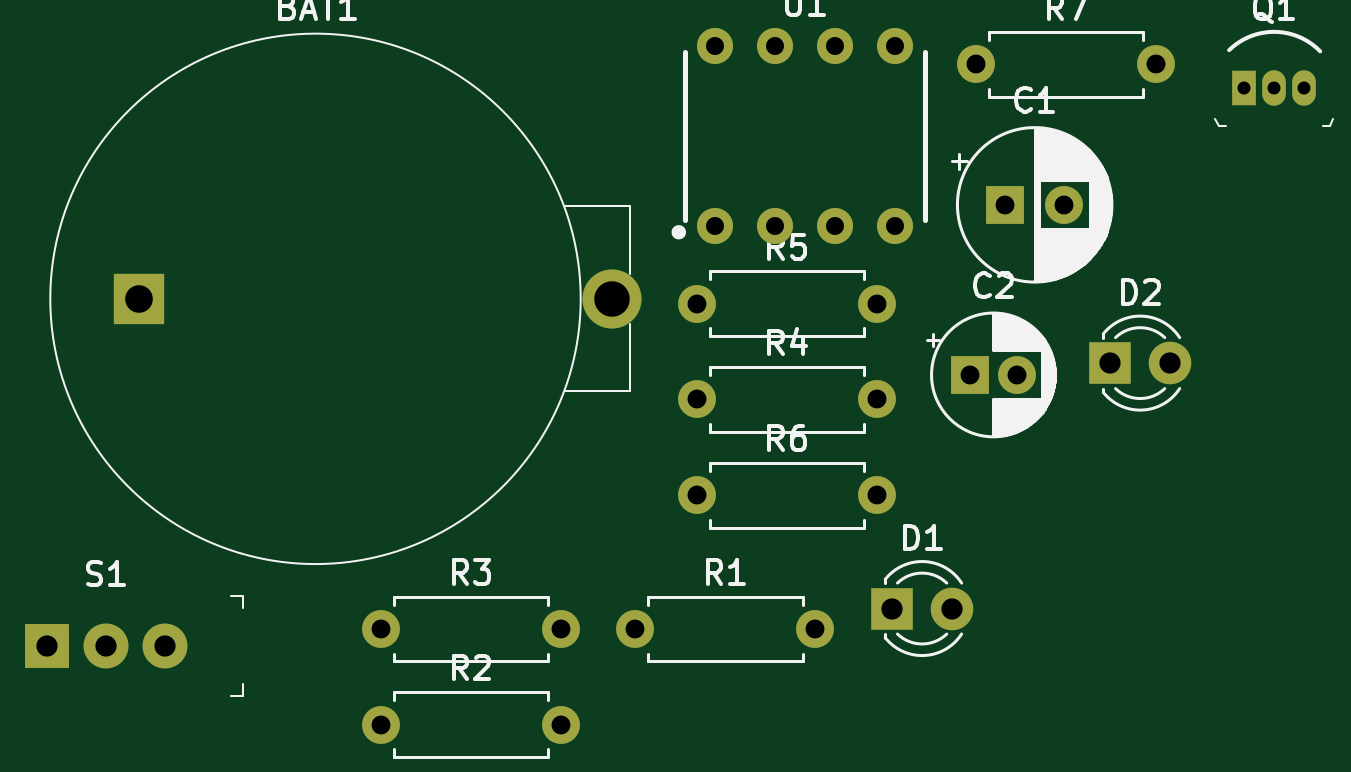
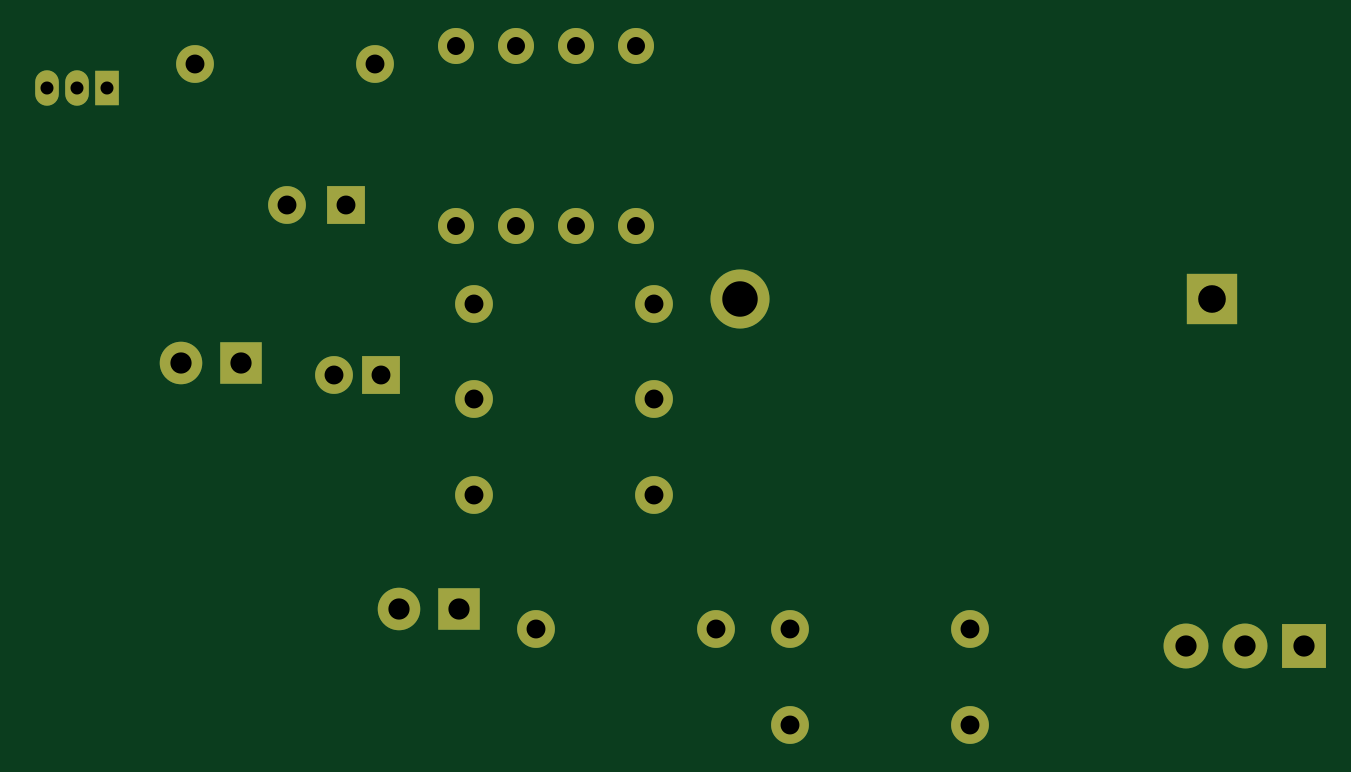
Circuit board: 11 layer files. Board 53.2 x 28.7 mm.
- bottom_copper: 555_Badge-CuBottom.gbr (3682 bytes)
- top_copper: 555_Badge-CuTop.gbr (3682 bytes)
- outline: 555_Badge-EdgeCuts.gbr (427 bytes)
- bottom_mask: 555_Badge-MaskBottom.gbr (2097 bytes)
- top_mask: 555_Badge-MaskTop.gbr (2097 bytes)
- drill: 555_Badge-NPTH.drl (272 bytes)
- drill: 555_Badge-PTH.drl (1242 bytes)
- paste: 555_Badge-PasteBottom.gbr (454 bytes)
- paste: 555_Badge-PasteTop.gbr (454 bytes)
- bottom_silk: 555_Badge-SilkBottom.gbr (2100 bytes)
- top_silk: 555_Badge-SilkTop.gbr (28868 bytes)

=== bottom_copper: 555_Badge-CuBottom.gbr ===
%TF.GenerationSoftware,KiCad,Pcbnew,(6.0.5)*%
%TF.CreationDate,2022-12-22T23:21:59-06:00*%
%TF.ProjectId,555_Badge,3535355f-4261-4646-9765-2e6b69636164,V1*%
%TF.SameCoordinates,Original*%
%TF.FileFunction,Copper,L2,Bot*%
%TF.FilePolarity,Positive*%
%FSLAX46Y46*%
G04 Gerber Fmt 4.6, Leading zero omitted, Abs format (unit mm)*
G04 Created by KiCad (PCBNEW (6.0.5)) date 2022-12-22 23:21:59*
%MOMM*%
%LPD*%
G01*
G04 APERTURE LIST*
%TA.AperFunction,ComponentPad*%
%ADD10R,1.600000X1.600000*%
%TD*%
%TA.AperFunction,ComponentPad*%
%ADD11C,1.600000*%
%TD*%
%TA.AperFunction,ComponentPad*%
%ADD12R,2.170000X2.170000*%
%TD*%
%TA.AperFunction,ComponentPad*%
%ADD13C,2.500000*%
%TD*%
%TA.AperFunction,ComponentPad*%
%ADD14R,1.900000X1.900000*%
%TD*%
%TA.AperFunction,ComponentPad*%
%ADD15C,1.900000*%
%TD*%
%TA.AperFunction,ComponentPad*%
%ADD16R,1.000000X1.500000*%
%TD*%
%TA.AperFunction,ComponentPad*%
%ADD17O,1.000000X1.500000*%
%TD*%
%TA.AperFunction,ComponentPad*%
%ADD18O,1.600000X1.600000*%
%TD*%
%TA.AperFunction,ComponentPad*%
%ADD19C,1.524000*%
%TD*%
%TA.AperFunction,ComponentPad*%
%ADD20R,1.800000X1.800000*%
%TD*%
%TA.AperFunction,ComponentPad*%
%ADD21C,1.800000*%
%TD*%
G04 APERTURE END LIST*
D10*
%TO.P,C1,1*%
%TO.N,Net-(C1-Pad1)*%
X157562841Y-74720000D03*
D11*
%TO.P,C1,2*%
%TO.N,GND*%
X160062841Y-74720000D03*
%TD*%
D12*
%TO.P,BAT1,Neg*%
%TO.N,GND*%
X120900000Y-78700000D03*
D13*
%TO.P,BAT1,Pos*%
%TO.N,Net-(BAT1-PadPos)*%
X140900000Y-78700000D03*
%TD*%
D14*
%TO.P,S1,1*%
%TO.N,unconnected-(S1-Pad1)*%
X117000000Y-93400000D03*
D15*
%TO.P,S1,2*%
%TO.N,VCC*%
X119500000Y-93400000D03*
%TO.P,S1,3*%
%TO.N,Net-(BAT1-PadPos)*%
X122000000Y-93400000D03*
%TD*%
D16*
%TO.P,Q1,1,E*%
%TO.N,GND*%
X167677600Y-69770000D03*
D17*
%TO.P,Q1,2,B*%
%TO.N,Net-(Q1-Pad2)*%
X168947600Y-69770000D03*
%TO.P,Q1,3,C*%
%TO.N,Net-(D1-Pad1)*%
X170217600Y-69770000D03*
%TD*%
D11*
%TO.P,R2,1*%
%TO.N,Net-(D2-Pad2)*%
X131137600Y-96730000D03*
D18*
%TO.P,R2,2*%
%TO.N,VCC*%
X138757600Y-96730000D03*
%TD*%
D19*
%TO.P,U1,1,GND*%
%TO.N,GND*%
X145270600Y-75627000D03*
%TO.P,U1,2,~{TRIG}*%
%TO.N,Net-(U1-Pad2)*%
X147810600Y-75627000D03*
%TO.P,U1,3,OUT*%
%TO.N,Net-(R4-Pad1)*%
X150350600Y-75627000D03*
%TO.P,U1,4,~{RST}*%
%TO.N,VCC*%
X152890600Y-75627000D03*
%TO.P,U1,5,CV*%
%TO.N,unconnected-(U1-Pad5)*%
X152890600Y-68007000D03*
%TO.P,U1,6,THRESH*%
%TO.N,Net-(U1-Pad2)*%
X150350600Y-68007000D03*
%TO.P,U1,7,DIS*%
%TO.N,Net-(R3-Pad2)*%
X147810600Y-68007000D03*
%TO.P,U1,8,VDD*%
%TO.N,VCC*%
X145270600Y-68007000D03*
%TD*%
D20*
%TO.P,D1,1,K*%
%TO.N,Net-(D1-Pad1)*%
X152777600Y-91810000D03*
D21*
%TO.P,D1,2,A*%
%TO.N,Net-(D1-Pad2)*%
X155317600Y-91810000D03*
%TD*%
D10*
%TO.P,C2,1*%
%TO.N,Net-(U1-Pad2)*%
X156067375Y-81920000D03*
D11*
%TO.P,C2,2*%
%TO.N,GND*%
X158067375Y-81920000D03*
%TD*%
%TO.P,R5,1*%
%TO.N,Net-(Q1-Pad2)*%
X144507600Y-78910000D03*
D18*
%TO.P,R5,2*%
%TO.N,Net-(C1-Pad1)*%
X152127600Y-78910000D03*
%TD*%
D11*
%TO.P,R7,1*%
%TO.N,GND*%
X156327600Y-68770000D03*
D18*
%TO.P,R7,2*%
%TO.N,Net-(C1-Pad1)*%
X163947600Y-68770000D03*
%TD*%
D11*
%TO.P,R1,1*%
%TO.N,Net-(D1-Pad2)*%
X141907600Y-92680000D03*
D18*
%TO.P,R1,2*%
%TO.N,VCC*%
X149527600Y-92680000D03*
%TD*%
D11*
%TO.P,R6,1*%
%TO.N,Net-(R3-Pad2)*%
X144507600Y-87010000D03*
D18*
%TO.P,R6,2*%
%TO.N,Net-(U1-Pad2)*%
X152127600Y-87010000D03*
%TD*%
D20*
%TO.P,D2,1,K*%
%TO.N,Net-(D1-Pad1)*%
X162007600Y-81420000D03*
D21*
%TO.P,D2,2,A*%
%TO.N,Net-(D2-Pad2)*%
X164547600Y-81420000D03*
%TD*%
D11*
%TO.P,R3,1*%
%TO.N,VCC*%
X131137600Y-92680000D03*
D18*
%TO.P,R3,2*%
%TO.N,Net-(R3-Pad2)*%
X138757600Y-92680000D03*
%TD*%
D11*
%TO.P,R4,1*%
%TO.N,Net-(R4-Pad1)*%
X144507600Y-82960000D03*
D18*
%TO.P,R4,2*%
%TO.N,Net-(C1-Pad1)*%
X152127600Y-82960000D03*
%TD*%
M02*

=== top_copper: 555_Badge-CuTop.gbr ===
%TF.GenerationSoftware,KiCad,Pcbnew,(6.0.5)*%
%TF.CreationDate,2022-12-22T23:21:59-06:00*%
%TF.ProjectId,555_Badge,3535355f-4261-4646-9765-2e6b69636164,V1*%
%TF.SameCoordinates,Original*%
%TF.FileFunction,Copper,L1,Top*%
%TF.FilePolarity,Positive*%
%FSLAX46Y46*%
G04 Gerber Fmt 4.6, Leading zero omitted, Abs format (unit mm)*
G04 Created by KiCad (PCBNEW (6.0.5)) date 2022-12-22 23:21:59*
%MOMM*%
%LPD*%
G01*
G04 APERTURE LIST*
%TA.AperFunction,ComponentPad*%
%ADD10R,1.600000X1.600000*%
%TD*%
%TA.AperFunction,ComponentPad*%
%ADD11C,1.600000*%
%TD*%
%TA.AperFunction,ComponentPad*%
%ADD12R,2.170000X2.170000*%
%TD*%
%TA.AperFunction,ComponentPad*%
%ADD13C,2.500000*%
%TD*%
%TA.AperFunction,ComponentPad*%
%ADD14R,1.900000X1.900000*%
%TD*%
%TA.AperFunction,ComponentPad*%
%ADD15C,1.900000*%
%TD*%
%TA.AperFunction,ComponentPad*%
%ADD16R,1.000000X1.500000*%
%TD*%
%TA.AperFunction,ComponentPad*%
%ADD17O,1.000000X1.500000*%
%TD*%
%TA.AperFunction,ComponentPad*%
%ADD18O,1.600000X1.600000*%
%TD*%
%TA.AperFunction,ComponentPad*%
%ADD19C,1.524000*%
%TD*%
%TA.AperFunction,ComponentPad*%
%ADD20R,1.800000X1.800000*%
%TD*%
%TA.AperFunction,ComponentPad*%
%ADD21C,1.800000*%
%TD*%
G04 APERTURE END LIST*
D10*
%TO.P,C1,1*%
%TO.N,Net-(C1-Pad1)*%
X157562841Y-74720000D03*
D11*
%TO.P,C1,2*%
%TO.N,GND*%
X160062841Y-74720000D03*
%TD*%
D12*
%TO.P,BAT1,Neg*%
%TO.N,GND*%
X120900000Y-78700000D03*
D13*
%TO.P,BAT1,Pos*%
%TO.N,Net-(BAT1-PadPos)*%
X140900000Y-78700000D03*
%TD*%
D14*
%TO.P,S1,1*%
%TO.N,unconnected-(S1-Pad1)*%
X117000000Y-93400000D03*
D15*
%TO.P,S1,2*%
%TO.N,VCC*%
X119500000Y-93400000D03*
%TO.P,S1,3*%
%TO.N,Net-(BAT1-PadPos)*%
X122000000Y-93400000D03*
%TD*%
D16*
%TO.P,Q1,1,E*%
%TO.N,GND*%
X167677600Y-69770000D03*
D17*
%TO.P,Q1,2,B*%
%TO.N,Net-(Q1-Pad2)*%
X168947600Y-69770000D03*
%TO.P,Q1,3,C*%
%TO.N,Net-(D1-Pad1)*%
X170217600Y-69770000D03*
%TD*%
D11*
%TO.P,R2,1*%
%TO.N,Net-(D2-Pad2)*%
X131137600Y-96730000D03*
D18*
%TO.P,R2,2*%
%TO.N,VCC*%
X138757600Y-96730000D03*
%TD*%
D19*
%TO.P,U1,1,GND*%
%TO.N,GND*%
X145270600Y-75627000D03*
%TO.P,U1,2,~{TRIG}*%
%TO.N,Net-(U1-Pad2)*%
X147810600Y-75627000D03*
%TO.P,U1,3,OUT*%
%TO.N,Net-(R4-Pad1)*%
X150350600Y-75627000D03*
%TO.P,U1,4,~{RST}*%
%TO.N,VCC*%
X152890600Y-75627000D03*
%TO.P,U1,5,CV*%
%TO.N,unconnected-(U1-Pad5)*%
X152890600Y-68007000D03*
%TO.P,U1,6,THRESH*%
%TO.N,Net-(U1-Pad2)*%
X150350600Y-68007000D03*
%TO.P,U1,7,DIS*%
%TO.N,Net-(R3-Pad2)*%
X147810600Y-68007000D03*
%TO.P,U1,8,VDD*%
%TO.N,VCC*%
X145270600Y-68007000D03*
%TD*%
D20*
%TO.P,D1,1,K*%
%TO.N,Net-(D1-Pad1)*%
X152777600Y-91810000D03*
D21*
%TO.P,D1,2,A*%
%TO.N,Net-(D1-Pad2)*%
X155317600Y-91810000D03*
%TD*%
D10*
%TO.P,C2,1*%
%TO.N,Net-(U1-Pad2)*%
X156067375Y-81920000D03*
D11*
%TO.P,C2,2*%
%TO.N,GND*%
X158067375Y-81920000D03*
%TD*%
%TO.P,R5,1*%
%TO.N,Net-(Q1-Pad2)*%
X144507600Y-78910000D03*
D18*
%TO.P,R5,2*%
%TO.N,Net-(C1-Pad1)*%
X152127600Y-78910000D03*
%TD*%
D11*
%TO.P,R7,1*%
%TO.N,GND*%
X156327600Y-68770000D03*
D18*
%TO.P,R7,2*%
%TO.N,Net-(C1-Pad1)*%
X163947600Y-68770000D03*
%TD*%
D11*
%TO.P,R1,1*%
%TO.N,Net-(D1-Pad2)*%
X141907600Y-92680000D03*
D18*
%TO.P,R1,2*%
%TO.N,VCC*%
X149527600Y-92680000D03*
%TD*%
D11*
%TO.P,R6,1*%
%TO.N,Net-(R3-Pad2)*%
X144507600Y-87010000D03*
D18*
%TO.P,R6,2*%
%TO.N,Net-(U1-Pad2)*%
X152127600Y-87010000D03*
%TD*%
D20*
%TO.P,D2,1,K*%
%TO.N,Net-(D1-Pad1)*%
X162007600Y-81420000D03*
D21*
%TO.P,D2,2,A*%
%TO.N,Net-(D2-Pad2)*%
X164547600Y-81420000D03*
%TD*%
D11*
%TO.P,R3,1*%
%TO.N,VCC*%
X131137600Y-92680000D03*
D18*
%TO.P,R3,2*%
%TO.N,Net-(R3-Pad2)*%
X138757600Y-92680000D03*
%TD*%
D11*
%TO.P,R4,1*%
%TO.N,Net-(R4-Pad1)*%
X144507600Y-82960000D03*
D18*
%TO.P,R4,2*%
%TO.N,Net-(C1-Pad1)*%
X152127600Y-82960000D03*
%TD*%
M02*

=== outline: 555_Badge-EdgeCuts.gbr ===
%TF.GenerationSoftware,KiCad,Pcbnew,(6.0.5)*%
%TF.CreationDate,2022-12-22T23:21:59-06:00*%
%TF.ProjectId,555_Badge,3535355f-4261-4646-9765-2e6b69636164,V1*%
%TF.SameCoordinates,Original*%
%TF.FileFunction,Profile,NP*%
%FSLAX46Y46*%
G04 Gerber Fmt 4.6, Leading zero omitted, Abs format (unit mm)*
G04 Created by KiCad (PCBNEW (6.0.5)) date 2022-12-22 23:21:59*
%MOMM*%
%LPD*%
G01*
G04 APERTURE LIST*
G04 APERTURE END LIST*
M02*

=== bottom_mask: 555_Badge-MaskBottom.gbr ===
%TF.GenerationSoftware,KiCad,Pcbnew,(6.0.5)*%
%TF.CreationDate,2022-12-22T23:21:59-06:00*%
%TF.ProjectId,555_Badge,3535355f-4261-4646-9765-2e6b69636164,V1*%
%TF.SameCoordinates,Original*%
%TF.FileFunction,Soldermask,Bot*%
%TF.FilePolarity,Negative*%
%FSLAX46Y46*%
G04 Gerber Fmt 4.6, Leading zero omitted, Abs format (unit mm)*
G04 Created by KiCad (PCBNEW (6.0.5)) date 2022-12-22 23:21:59*
%MOMM*%
%LPD*%
G01*
G04 APERTURE LIST*
%ADD10R,1.600000X1.600000*%
%ADD11C,1.600000*%
%ADD12R,2.170000X2.170000*%
%ADD13C,2.500000*%
%ADD14R,1.900000X1.900000*%
%ADD15C,1.900000*%
%ADD16R,1.000000X1.500000*%
%ADD17O,1.000000X1.500000*%
%ADD18O,1.600000X1.600000*%
%ADD19C,1.524000*%
%ADD20R,1.800000X1.800000*%
%ADD21C,1.800000*%
G04 APERTURE END LIST*
D10*
%TO.C,C1*%
X157562841Y-74720000D03*
D11*
X160062841Y-74720000D03*
%TD*%
D12*
%TO.C,BAT1*%
X120900000Y-78700000D03*
D13*
X140900000Y-78700000D03*
%TD*%
D14*
%TO.C,S1*%
X117000000Y-93400000D03*
D15*
X119500000Y-93400000D03*
X122000000Y-93400000D03*
%TD*%
D16*
%TO.C,Q1*%
X167677600Y-69770000D03*
D17*
X168947600Y-69770000D03*
X170217600Y-69770000D03*
%TD*%
D11*
%TO.C,R2*%
X131137600Y-96730000D03*
D18*
X138757600Y-96730000D03*
%TD*%
D19*
%TO.C,U1*%
X145270600Y-75627000D03*
X147810600Y-75627000D03*
X150350600Y-75627000D03*
X152890600Y-75627000D03*
X152890600Y-68007000D03*
X150350600Y-68007000D03*
X147810600Y-68007000D03*
X145270600Y-68007000D03*
%TD*%
D20*
%TO.C,D1*%
X152777600Y-91810000D03*
D21*
X155317600Y-91810000D03*
%TD*%
D10*
%TO.C,C2*%
X156067375Y-81920000D03*
D11*
X158067375Y-81920000D03*
%TD*%
%TO.C,R5*%
X144507600Y-78910000D03*
D18*
X152127600Y-78910000D03*
%TD*%
D11*
%TO.C,R7*%
X156327600Y-68770000D03*
D18*
X163947600Y-68770000D03*
%TD*%
D11*
%TO.C,R1*%
X141907600Y-92680000D03*
D18*
X149527600Y-92680000D03*
%TD*%
D11*
%TO.C,R6*%
X144507600Y-87010000D03*
D18*
X152127600Y-87010000D03*
%TD*%
D20*
%TO.C,D2*%
X162007600Y-81420000D03*
D21*
X164547600Y-81420000D03*
%TD*%
D11*
%TO.C,R3*%
X131137600Y-92680000D03*
D18*
X138757600Y-92680000D03*
%TD*%
D11*
%TO.C,R4*%
X144507600Y-82960000D03*
D18*
X152127600Y-82960000D03*
%TD*%
M02*

=== top_mask: 555_Badge-MaskTop.gbr ===
%TF.GenerationSoftware,KiCad,Pcbnew,(6.0.5)*%
%TF.CreationDate,2022-12-22T23:21:59-06:00*%
%TF.ProjectId,555_Badge,3535355f-4261-4646-9765-2e6b69636164,V1*%
%TF.SameCoordinates,Original*%
%TF.FileFunction,Soldermask,Top*%
%TF.FilePolarity,Negative*%
%FSLAX46Y46*%
G04 Gerber Fmt 4.6, Leading zero omitted, Abs format (unit mm)*
G04 Created by KiCad (PCBNEW (6.0.5)) date 2022-12-22 23:21:59*
%MOMM*%
%LPD*%
G01*
G04 APERTURE LIST*
%ADD10R,1.600000X1.600000*%
%ADD11C,1.600000*%
%ADD12R,2.170000X2.170000*%
%ADD13C,2.500000*%
%ADD14R,1.900000X1.900000*%
%ADD15C,1.900000*%
%ADD16R,1.000000X1.500000*%
%ADD17O,1.000000X1.500000*%
%ADD18O,1.600000X1.600000*%
%ADD19C,1.524000*%
%ADD20R,1.800000X1.800000*%
%ADD21C,1.800000*%
G04 APERTURE END LIST*
D10*
%TO.C,C1*%
X157562841Y-74720000D03*
D11*
X160062841Y-74720000D03*
%TD*%
D12*
%TO.C,BAT1*%
X120900000Y-78700000D03*
D13*
X140900000Y-78700000D03*
%TD*%
D14*
%TO.C,S1*%
X117000000Y-93400000D03*
D15*
X119500000Y-93400000D03*
X122000000Y-93400000D03*
%TD*%
D16*
%TO.C,Q1*%
X167677600Y-69770000D03*
D17*
X168947600Y-69770000D03*
X170217600Y-69770000D03*
%TD*%
D11*
%TO.C,R2*%
X131137600Y-96730000D03*
D18*
X138757600Y-96730000D03*
%TD*%
D19*
%TO.C,U1*%
X145270600Y-75627000D03*
X147810600Y-75627000D03*
X150350600Y-75627000D03*
X152890600Y-75627000D03*
X152890600Y-68007000D03*
X150350600Y-68007000D03*
X147810600Y-68007000D03*
X145270600Y-68007000D03*
%TD*%
D20*
%TO.C,D1*%
X152777600Y-91810000D03*
D21*
X155317600Y-91810000D03*
%TD*%
D10*
%TO.C,C2*%
X156067375Y-81920000D03*
D11*
X158067375Y-81920000D03*
%TD*%
%TO.C,R5*%
X144507600Y-78910000D03*
D18*
X152127600Y-78910000D03*
%TD*%
D11*
%TO.C,R7*%
X156327600Y-68770000D03*
D18*
X163947600Y-68770000D03*
%TD*%
D11*
%TO.C,R1*%
X141907600Y-92680000D03*
D18*
X149527600Y-92680000D03*
%TD*%
D11*
%TO.C,R6*%
X144507600Y-87010000D03*
D18*
X152127600Y-87010000D03*
%TD*%
D20*
%TO.C,D2*%
X162007600Y-81420000D03*
D21*
X164547600Y-81420000D03*
%TD*%
D11*
%TO.C,R3*%
X131137600Y-92680000D03*
D18*
X138757600Y-92680000D03*
%TD*%
D11*
%TO.C,R4*%
X144507600Y-82960000D03*
D18*
X152127600Y-82960000D03*
%TD*%
M02*

=== drill: 555_Badge-NPTH.drl ===
M48
; DRILL file {KiCad (6.0.5)} date Thu Dec 22 23:21:59 2022
; FORMAT={-:-/ absolute / inch / decimal}
; #@! TF.CreationDate,2022-12-22T23:21:59-06:00
; #@! TF.GenerationSoftware,Kicad,Pcbnew,(6.0.5)
; #@! TF.FileFunction,NonPlated,1,2,NPTH
FMAT,2
INCH
%
G90
G05
T0
M30

=== drill: 555_Badge-PTH.drl ===
M48
; DRILL file {KiCad (6.0.5)} date Thu Dec 22 23:21:59 2022
; FORMAT={-:-/ absolute / inch / decimal}
; #@! TF.CreationDate,2022-12-22T23:21:59-06:00
; #@! TF.GenerationSoftware,Kicad,Pcbnew,(6.0.5)
; #@! TF.FileFunction,Plated,1,2,PTH
FMAT,2
INCH
; #@! TA.AperFunction,Plated,PTH,ComponentDrill
T1C0.0217
; #@! TA.AperFunction,Plated,PTH,ComponentDrill
T2C0.0300
; #@! TA.AperFunction,Plated,PTH,ComponentDrill
T3C0.0315
; #@! TA.AperFunction,Plated,PTH,ComponentDrill
T4C0.0354
; #@! TA.AperFunction,Plated,PTH,ComponentDrill
T5C0.0461
; #@! TA.AperFunction,Plated,PTH,ComponentDrill
T6C0.0591
%
G90
G05
T1
X6.6015Y-2.7469
X6.6515Y-2.7469
X6.7015Y-2.7469
T2
X5.7193Y-2.6774
X5.7193Y-2.9774
X5.8193Y-2.6774
X5.8193Y-2.9774
X5.9193Y-2.6774
X5.9193Y-2.9774
X6.0193Y-2.6774
X6.0193Y-2.9774
T3
X5.1629Y-3.6488
X5.1629Y-3.8083
X5.4629Y-3.6488
X5.4629Y-3.8083
X5.5869Y-3.6488
X5.6893Y-3.1067
X5.6893Y-3.2661
X5.6893Y-3.4256
X5.8869Y-3.6488
X5.9893Y-3.1067
X5.9893Y-3.2661
X5.9893Y-3.4256
X6.1444Y-3.2252
X6.1546Y-2.7075
X6.2033Y-2.9417
X6.2231Y-3.2252
X6.3017Y-2.9417
X6.4546Y-2.7075
T4
X4.6063Y-3.6772
X4.7047Y-3.6772
X4.8031Y-3.6772
X6.0149Y-3.6146
X6.1149Y-3.6146
X6.3783Y-3.2055
X6.4783Y-3.2055
T5
X4.7598Y-3.0984
T6
X5.5472Y-3.0984
T0
M30

=== paste: 555_Badge-PasteBottom.gbr ===
%TF.GenerationSoftware,KiCad,Pcbnew,(6.0.5)*%
%TF.CreationDate,2022-12-22T23:21:59-06:00*%
%TF.ProjectId,555_Badge,3535355f-4261-4646-9765-2e6b69636164,V1*%
%TF.SameCoordinates,Original*%
%TF.FileFunction,Paste,Bot*%
%TF.FilePolarity,Positive*%
%FSLAX46Y46*%
G04 Gerber Fmt 4.6, Leading zero omitted, Abs format (unit mm)*
G04 Created by KiCad (PCBNEW (6.0.5)) date 2022-12-22 23:21:59*
%MOMM*%
%LPD*%
G01*
G04 APERTURE LIST*
G04 APERTURE END LIST*
M02*

=== paste: 555_Badge-PasteTop.gbr ===
%TF.GenerationSoftware,KiCad,Pcbnew,(6.0.5)*%
%TF.CreationDate,2022-12-22T23:21:59-06:00*%
%TF.ProjectId,555_Badge,3535355f-4261-4646-9765-2e6b69636164,V1*%
%TF.SameCoordinates,Original*%
%TF.FileFunction,Paste,Top*%
%TF.FilePolarity,Positive*%
%FSLAX46Y46*%
G04 Gerber Fmt 4.6, Leading zero omitted, Abs format (unit mm)*
G04 Created by KiCad (PCBNEW (6.0.5)) date 2022-12-22 23:21:59*
%MOMM*%
%LPD*%
G01*
G04 APERTURE LIST*
G04 APERTURE END LIST*
M02*

=== bottom_silk: 555_Badge-SilkBottom.gbr ===
%TF.GenerationSoftware,KiCad,Pcbnew,(6.0.5)*%
%TF.CreationDate,2022-12-22T23:21:59-06:00*%
%TF.ProjectId,555_Badge,3535355f-4261-4646-9765-2e6b69636164,V1*%
%TF.SameCoordinates,Original*%
%TF.FileFunction,Legend,Bot*%
%TF.FilePolarity,Positive*%
%FSLAX46Y46*%
G04 Gerber Fmt 4.6, Leading zero omitted, Abs format (unit mm)*
G04 Created by KiCad (PCBNEW (6.0.5)) date 2022-12-22 23:21:59*
%MOMM*%
%LPD*%
G01*
G04 APERTURE LIST*
%ADD10R,1.600000X1.600000*%
%ADD11C,1.600000*%
%ADD12R,2.170000X2.170000*%
%ADD13C,2.500000*%
%ADD14R,1.900000X1.900000*%
%ADD15C,1.900000*%
%ADD16R,1.000000X1.500000*%
%ADD17O,1.000000X1.500000*%
%ADD18O,1.600000X1.600000*%
%ADD19C,1.524000*%
%ADD20R,1.800000X1.800000*%
%ADD21C,1.800000*%
G04 APERTURE END LIST*
%LPC*%
D10*
%TO.C,C1*%
X157562841Y-74720000D03*
D11*
X160062841Y-74720000D03*
%TD*%
D12*
%TO.C,BAT1*%
X120900000Y-78700000D03*
D13*
X140900000Y-78700000D03*
%TD*%
D14*
%TO.C,S1*%
X117000000Y-93400000D03*
D15*
X119500000Y-93400000D03*
X122000000Y-93400000D03*
%TD*%
D16*
%TO.C,Q1*%
X167677600Y-69770000D03*
D17*
X168947600Y-69770000D03*
X170217600Y-69770000D03*
%TD*%
D11*
%TO.C,R2*%
X131137600Y-96730000D03*
D18*
X138757600Y-96730000D03*
%TD*%
D19*
%TO.C,U1*%
X145270600Y-75627000D03*
X147810600Y-75627000D03*
X150350600Y-75627000D03*
X152890600Y-75627000D03*
X152890600Y-68007000D03*
X150350600Y-68007000D03*
X147810600Y-68007000D03*
X145270600Y-68007000D03*
%TD*%
D20*
%TO.C,D1*%
X152777600Y-91810000D03*
D21*
X155317600Y-91810000D03*
%TD*%
D10*
%TO.C,C2*%
X156067375Y-81920000D03*
D11*
X158067375Y-81920000D03*
%TD*%
%TO.C,R5*%
X144507600Y-78910000D03*
D18*
X152127600Y-78910000D03*
%TD*%
D11*
%TO.C,R7*%
X156327600Y-68770000D03*
D18*
X163947600Y-68770000D03*
%TD*%
D11*
%TO.C,R1*%
X141907600Y-92680000D03*
D18*
X149527600Y-92680000D03*
%TD*%
D11*
%TO.C,R6*%
X144507600Y-87010000D03*
D18*
X152127600Y-87010000D03*
%TD*%
D20*
%TO.C,D2*%
X162007600Y-81420000D03*
D21*
X164547600Y-81420000D03*
%TD*%
D11*
%TO.C,R3*%
X131137600Y-92680000D03*
D18*
X138757600Y-92680000D03*
%TD*%
D11*
%TO.C,R4*%
X144507600Y-82960000D03*
D18*
X152127600Y-82960000D03*
%TD*%
M02*

=== top_silk: 555_Badge-SilkTop.gbr (28868 bytes, source omitted) ===
